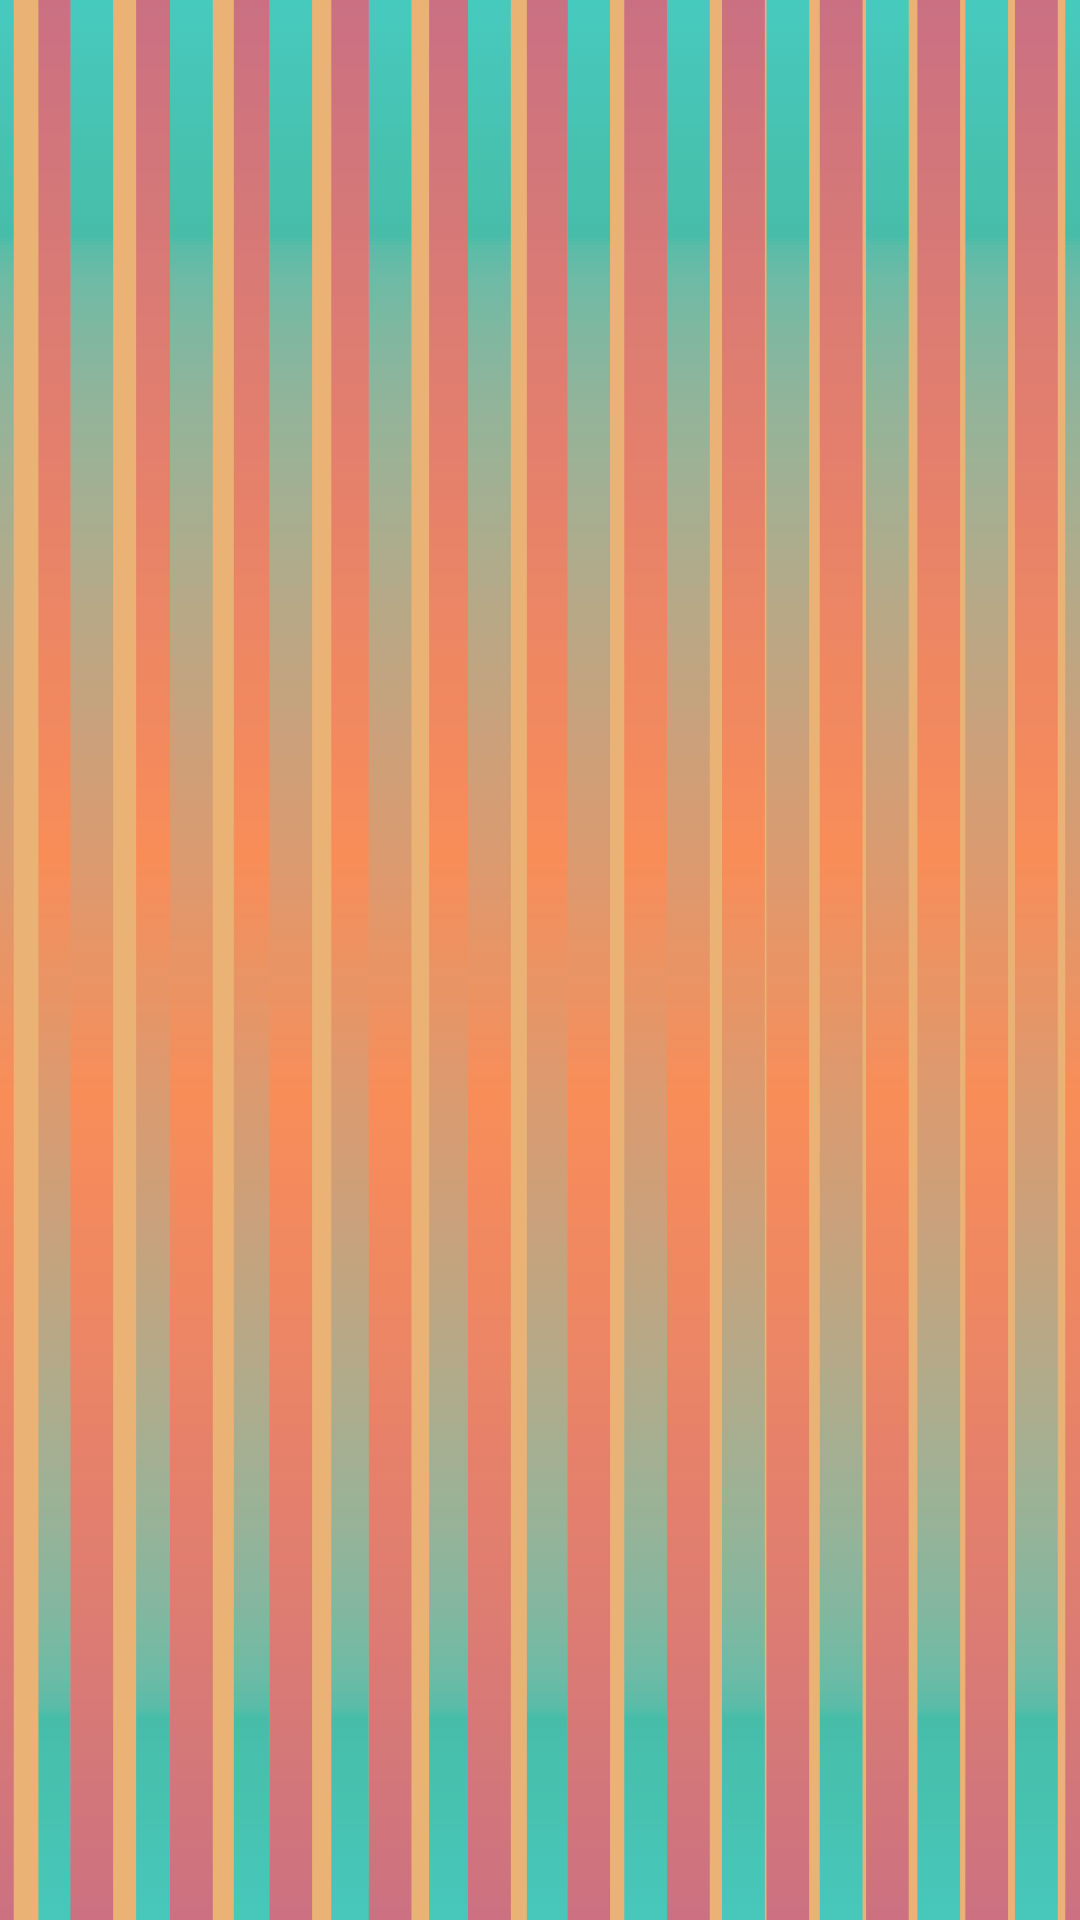

Write the Android layout XML for this screen, with the resource values it uses.
<!-- AndroidManifest.xml: application theme AppTheme -->
<!-- res/layout/activity_game.xml -->
<?xml version="1.0" encoding="utf-8"?>
<androidx.constraintlayout.widget.ConstraintLayout xmlns:android="http://schemas.android.com/apk/res/android"
    xmlns:app="http://schemas.android.com/apk/res-auto"
    xmlns:tools="http://schemas.android.com/tools"
    android:layout_width="match_parent"
    android:layout_height="match_parent"
    android:background="@color/colorPrimary"
    tools:context=".GameActivity">


    <ImageView
        android:id="@+id/imageView"
        android:layout_width="wrap_content"
        android:layout_height="wrap_content"
        android:scaleType="centerCrop"
        app:layout_constraintBottom_toBottomOf="parent"
        app:layout_constraintEnd_toEndOf="parent"
        app:layout_constraintStart_toStartOf="parent"
        app:layout_constraintTop_toTopOf="parent"
        app:srcCompat="@drawable/background_intro" />

    <androidx.constraintlayout.widget.ConstraintLayout
        android:id="@+id/constraintLayout2"
        android:layout_width="match_parent"
        android:layout_height="match_parent"
        android:layout_marginLeft="10dp"
        android:layout_marginRight="10dp"
        app:layout_constraintBottom_toBottomOf="parent"
        app:layout_constraintEnd_toEndOf="parent"
        app:layout_constraintStart_toStartOf="parent"
        app:layout_constraintTop_toTopOf="parent"
        tools:context=".GameActivity">


        <androidx.viewpager.widget.ViewPager
            android:id="@+id/roulette_keyboard"
            android:layout_width="0dp"
            android:layout_height="320dp"
            app:layout_constraintBottom_toBottomOf="parent"
            app:layout_constraintEnd_toEndOf="parent"
            app:layout_constraintStart_toStartOf="parent"
            app:layout_constraintTop_toTopOf="@+id/guideline" />

        <ImageView
            android:id="@+id/iconPlayer1"
            android:layout_width="72dp"
            android:layout_height="56dp"
            android:layout_marginStart="8dp"
            android:layout_marginLeft="8dp"
            android:layout_marginBottom="8dp"
            app:layout_constraintBottom_toTopOf="@+id/roulette_keyboard"
            app:layout_constraintStart_toStartOf="parent"
            tools:srcCompat="@tools:sample/avatars[1]" />

        <TextView
            android:id="@+id/namePlayer1"
            android:layout_width="wrap_content"
            android:layout_height="wrap_content"
            android:layout_marginStart="16dp"
            android:layout_marginLeft="16dp"
            android:fontFamily="@font/cubano_font"
            android:textSize="18sp"
            app:layout_constraintBottom_toTopOf="@+id/pointsPlayer1"
            app:layout_constraintStart_toEndOf="@+id/iconPlayer1"
            app:layout_constraintTop_toTopOf="@+id/guideline" />

        <TextView
            android:id="@+id/pointsPlayer1"
            android:layout_width="wrap_content"
            android:layout_height="wrap_content"
            android:layout_marginStart="16dp"
            android:layout_marginLeft="16dp"
            android:layout_marginBottom="16dp"
            android:fontFamily="@font/cubano_font"
            android:textColor="@android:color/black"
            android:textSize="24sp"
            app:layout_constraintBottom_toTopOf="@+id/roulette_keyboard"
            app:layout_constraintStart_toEndOf="@+id/iconPlayer1" />

        <ImageView
            android:id="@+id/iconPlayer2"
            android:layout_width="72dp"
            android:layout_height="56dp"
            android:layout_marginEnd="8dp"
            android:layout_marginRight="8dp"
            android:layout_marginBottom="8dp"
            app:layout_constraintBottom_toTopOf="@+id/roulette_keyboard"
            app:layout_constraintEnd_toEndOf="parent"
            tools:srcCompat="@tools:sample/avatars[2]" />

        <TextView
            android:id="@+id/namePlayer2"
            android:layout_width="wrap_content"
            android:layout_height="wrap_content"
            android:layout_marginEnd="16dp"
            android:layout_marginRight="16dp"
            android:fontFamily="@font/cubano_font"
            android:textSize="18sp"
            app:layout_constraintBottom_toTopOf="@+id/pointsPlayer2"
            app:layout_constraintEnd_toStartOf="@+id/iconPlayer2"
            app:layout_constraintTop_toTopOf="@+id/guideline"
            app:layout_constraintVertical_bias="0.5" />

        <TextView
            android:id="@+id/pointsPlayer2"
            android:layout_width="wrap_content"
            android:layout_height="wrap_content"
            android:layout_marginEnd="16dp"
            android:layout_marginRight="16dp"
            android:layout_marginBottom="16dp"
            android:fontFamily="@font/cubano_font"
            android:textColor="@android:color/black"
            android:textSize="24sp"
            app:layout_constraintBottom_toTopOf="@+id/roulette_keyboard"
            app:layout_constraintEnd_toStartOf="@+id/iconPlayer2" />

        <ImageView
            android:id="@+id/iconPlayer3"
            android:layout_width="72dp"
            android:layout_height="56dp"
            android:layout_marginStart="8dp"
            android:layout_marginLeft="8dp"
            android:layout_marginBottom="16dp"
            app:layout_constraintBottom_toBottomOf="parent"
            app:layout_constraintStart_toStartOf="parent"
            app:layout_constraintTop_toBottomOf="@+id/roulette_keyboard"
            tools:srcCompat="@tools:sample/avatars[4]" />

        <TextView
            android:id="@+id/namePlayer3"
            android:layout_width="wrap_content"
            android:layout_height="wrap_content"
            android:layout_marginStart="16dp"
            android:layout_marginLeft="16dp"
            android:fontFamily="@font/cubano_font"
            android:textSize="18sp"
            app:layout_constraintStart_toEndOf="@+id/iconPlayer3"
            app:layout_constraintTop_toBottomOf="@+id/roulette_keyboard" />

        <TextView
            android:id="@+id/pointsPlayer3"
            android:layout_width="wrap_content"
            android:layout_height="wrap_content"
            android:layout_marginStart="16dp"
            android:layout_marginLeft="16dp"
            android:layout_marginTop="32dp"
            android:layout_marginBottom="24dp"
            android:fontFamily="@font/cubano_font"
            android:textColor="@android:color/black"
            android:textSize="24sp"
            app:layout_constraintBottom_toBottomOf="parent"
            app:layout_constraintStart_toEndOf="@+id/iconPlayer3"
            app:layout_constraintTop_toBottomOf="@+id/roulette_keyboard" />

        <ImageView
            android:id="@+id/iconPlayer4"
            android:layout_width="72dp"
            android:layout_height="56dp"
            android:layout_marginEnd="8dp"
            android:layout_marginRight="8dp"
            android:layout_marginBottom="16dp"
            app:layout_constraintBottom_toBottomOf="parent"
            app:layout_constraintEnd_toEndOf="parent"
            app:layout_constraintTop_toBottomOf="@+id/roulette_keyboard"
            tools:srcCompat="@tools:sample/avatars[9]" />

        <TextView
            android:id="@+id/namePlayer4"
            android:layout_width="wrap_content"
            android:layout_height="wrap_content"
            android:layout_marginEnd="16dp"
            android:layout_marginRight="16dp"
            android:fontFamily="@font/cubano_font"
            android:textSize="18sp"
            app:layout_constraintEnd_toStartOf="@+id/iconPlayer4"
            app:layout_constraintTop_toBottomOf="@+id/roulette_keyboard" />

        <TextView
            android:id="@+id/pointsPlayer4"
            android:layout_width="wrap_content"
            android:layout_height="wrap_content"
            android:layout_marginTop="32dp"
            android:layout_marginEnd="16dp"
            android:layout_marginRight="16dp"
            android:layout_marginBottom="24dp"
            android:fontFamily="@font/cubano_font"
            android:textColor="@android:color/black"
            android:textSize="24sp"
            app:layout_constraintBottom_toBottomOf="parent"
            app:layout_constraintEnd_toStartOf="@+id/iconPlayer4"
            app:layout_constraintTop_toBottomOf="@+id/roulette_keyboard" />

        <androidx.constraintlayout.widget.Guideline
            android:id="@+id/guideline"
            android:layout_width="wrap_content"
            android:layout_height="wrap_content"
            android:orientation="horizontal"
            app:layout_constraintGuide_percent="0.34199727" />

        <androidx.constraintlayout.widget.Barrier
            android:id="@+id/barrier"
            android:layout_width="wrap_content"
            android:layout_height="wrap_content"
            app:barrierDirection="left"
            tools:layout_editor_absoluteX="410dp" />

        <TableLayout
            android:id="@+id/panel"
            android:layout_width="wrap_content"
            android:layout_height="wrap_content"
            android:visibility="visible"
            app:layout_constraintBottom_toTopOf="@+id/guideline"
            app:layout_constraintEnd_toEndOf="parent"
            app:layout_constraintStart_toStartOf="parent"
            app:layout_constraintTop_toTopOf="parent" />


    </androidx.constraintlayout.widget.ConstraintLayout>


</androidx.constraintlayout.widget.ConstraintLayout>
<!-- resources referenced by this layout -->
<resources>
  <color name="colorPrimary">#EBB275</color>
  <!-- drawable background_intro: png bitmap (drawable, 64501 bytes) -->
</resources>
